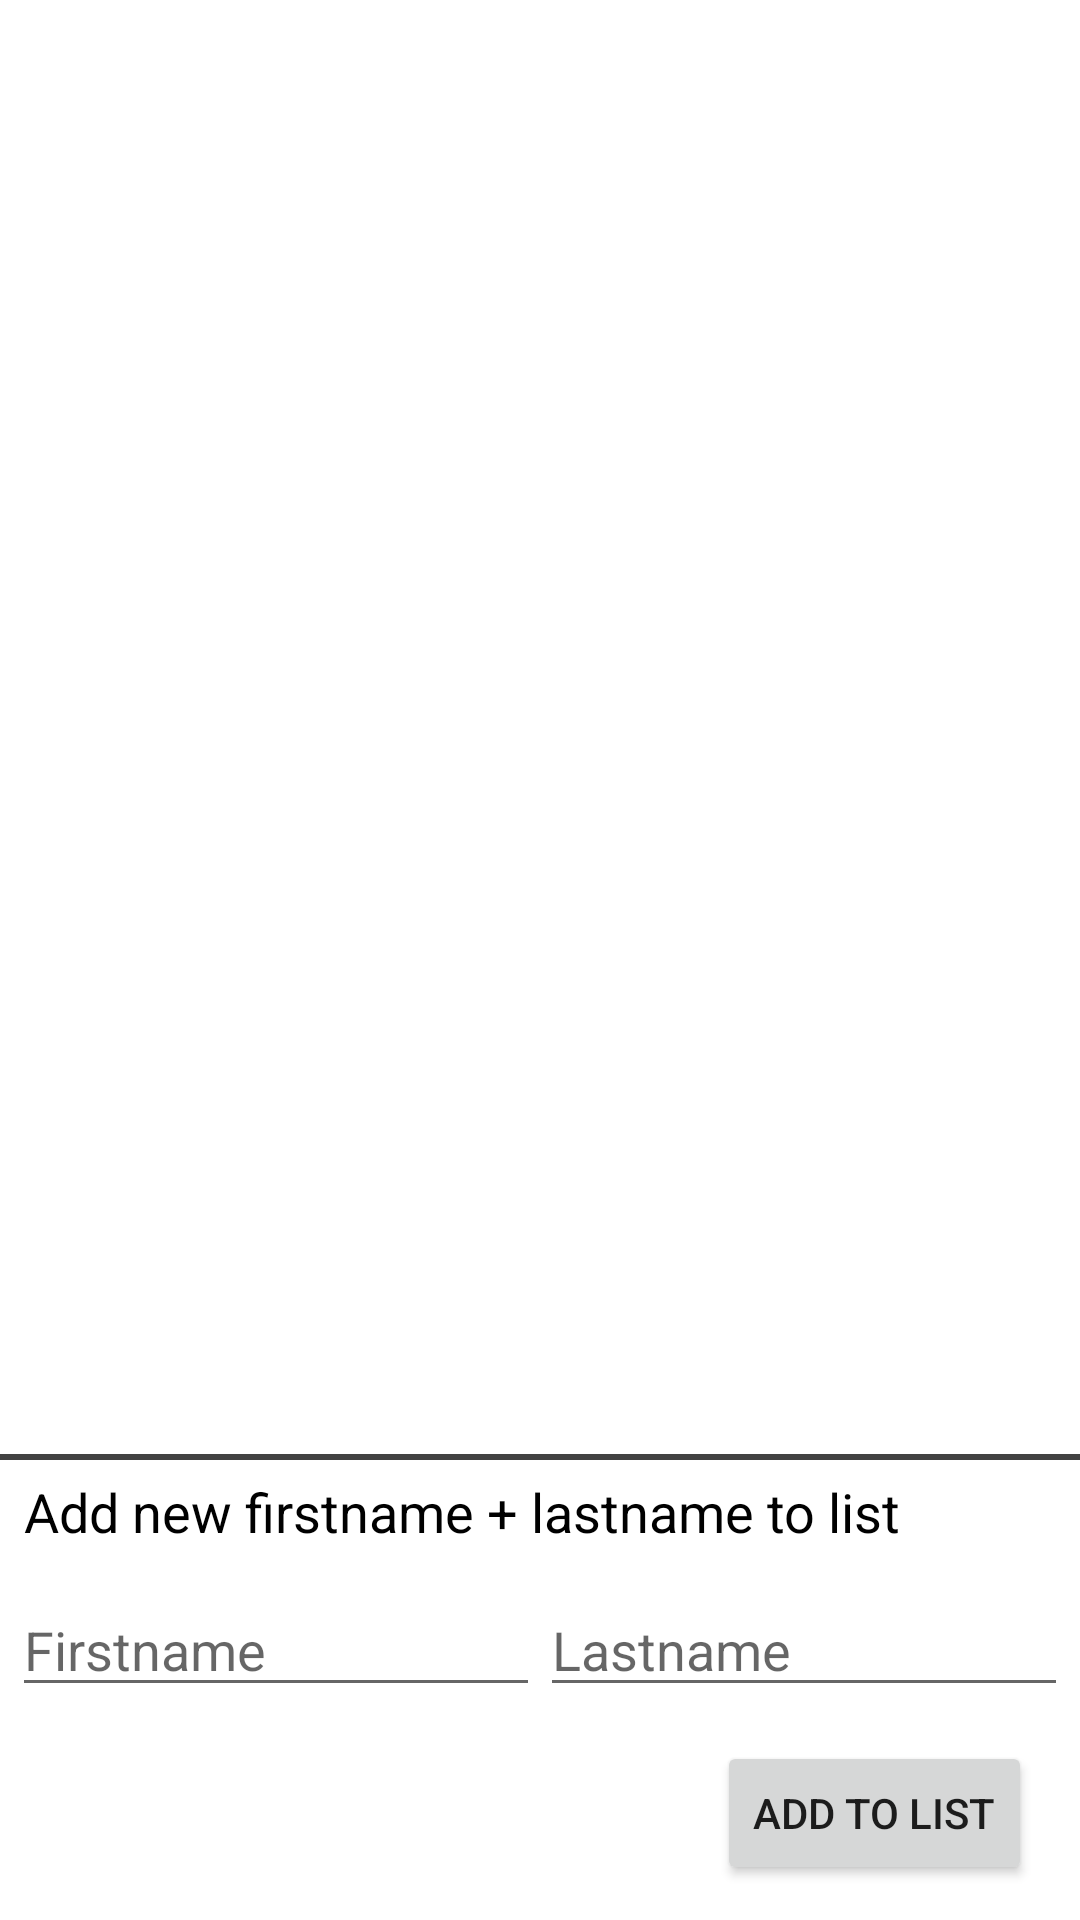

Produce the Android XML layout that renders to this screen, including the resource entries it uses.
<!-- AndroidManifest.xml: application theme Theme.PmAcademyAndroidMetelovL15 -->
<!-- res/layout/activity_main.xml -->
<?xml version="1.0" encoding="utf-8"?>
<androidx.constraintlayout.widget.ConstraintLayout xmlns:android="http://schemas.android.com/apk/res/android"
    xmlns:app="http://schemas.android.com/apk/res-auto"
    xmlns:tools="http://schemas.android.com/tools"
    android:layout_width="match_parent"
    android:layout_height="match_parent"
    tools:context=".MainActivity">

    <androidx.recyclerview.widget.RecyclerView
        android:id="@+id/rvList"
        android:layout_width="0dp"
        android:layout_height="0dp"
        app:layout_constraintBottom_toTopOf="@+id/guideline"
        app:layout_constraintEnd_toEndOf="parent"
        app:layout_constraintStart_toStartOf="parent"
        app:layout_constraintTop_toTopOf="parent" />

    <androidx.constraintlayout.widget.Guideline
        android:id="@+id/guideline"
        android:layout_width="match_parent"
        android:layout_height="1dp"
        android:orientation="horizontal"
        app:layout_constraintGuide_percent="0.75" />

    <androidx.appcompat.widget.AppCompatTextView
        android:layout_width="match_parent"
        android:layout_height="2dp"
        android:background="@color/cardview_dark_background"
        app:layout_constraintBottom_toTopOf="@id/tvEditorName"
        app:layout_constraintTop_toBottomOf="@id/guideline" />

    <androidx.appcompat.widget.AppCompatTextView
        android:id="@+id/tvEditorName"
        android:layout_width="wrap_content"
        android:layout_height="wrap_content"
        android:layout_marginStart="8dp"
        android:text="@string/editor_name"
        android:textColor="@color/black"
        android:textSize="18sp"
        app:layout_constraintBottom_toTopOf="@id/etFirstName"
        app:layout_constraintStart_toStartOf="parent"
        app:layout_constraintTop_toBottomOf="@+id/guideline"
        app:layout_goneMarginStart="12dp" />

    <androidx.appcompat.widget.AppCompatEditText
        android:id="@+id/etFirstName"
        android:layout_width="0dp"
        android:layout_height="wrap_content"
        android:layout_marginStart="4dp"
        android:digits="abcdefghijklmnopqrstuvwxyzABCDEFGHIJKLMNOPQRSTUVWXYZ"
        android:hint="@string/hint_et_firstname"
        android:inputType="textPersonName"
        app:layout_constraintBottom_toTopOf="@id/btnAddToList"
        app:layout_constraintEnd_toStartOf="@+id/etLastName"
        app:layout_constraintStart_toStartOf="parent"
        app:layout_constraintTop_toBottomOf="@+id/tvEditorName" />

    <androidx.appcompat.widget.AppCompatEditText
        android:id="@+id/etLastName"
        android:layout_width="0dp"
        android:layout_height="wrap_content"
        android:layout_marginEnd="4dp"
        android:digits="abcdefghijklmnopqrstuvwxyzABCDEFGHIJKLMNOPQRSTUVWXYZ"
        android:hint="@string/hint_et_lastname"
        android:inputType="textPersonName"
        app:layout_constraintBottom_toTopOf="@id/btnAddToList"
        app:layout_constraintEnd_toEndOf="parent"
        app:layout_constraintStart_toEndOf="@+id/etFirstName"
        app:layout_constraintTop_toBottomOf="@id/tvEditorName" />

    <androidx.appcompat.widget.AppCompatButton
        android:id="@+id/btnAddToList"
        android:layout_width="wrap_content"
        android:layout_height="wrap_content"
        android:layout_marginEnd="16dp"
        android:text="@string/button_action"
        app:layout_constraintBottom_toBottomOf="parent"
        app:layout_constraintEnd_toEndOf="parent"
        app:layout_constraintTop_toBottomOf="@id/etLastName" />

</androidx.constraintlayout.widget.ConstraintLayout>
<!-- resources referenced by this layout -->
<resources>
  <string name="button_action">Add to List</string>
  <string name="editor_name">Add new firstname + lastname to list</string>
  <string name="hint_et_firstname">Firstname</string>
  <string name="hint_et_lastname">Lastname</string>
  <style name="Theme.PmAcademyAndroidMetelovL15" parent="Theme.MaterialComponents.DayNight.DarkActionBar">
          
          <item name="colorPrimary">@color/purple_500</item>
          <item name="colorPrimaryVariant">@color/purple_700</item>
          <item name="colorOnPrimary">@color/white</item>
          
          <item name="colorSecondary">@color/teal_200</item>
          <item name="colorSecondaryVariant">@color/teal_700</item>
          <item name="colorOnSecondary">@color/black</item>
          
          <item name="android:statusBarColor" tools:targetApi="l">?attr/colorPrimaryVariant</item>
          
      </style>
  <!-- not gathered from this repository: default colours our renderer supplied (Android Studio template values) -->
  <color name="purple_500">#FF6200EE</color>
  <color name="purple_700">#FF3700B3</color>
  <color name="teal_200">#FF03DAC5</color>
  <color name="teal_700">#FF018786</color>
  <color name="black">#FF000000</color>
  <color name="white">#FFFFFFFF</color>
</resources>
